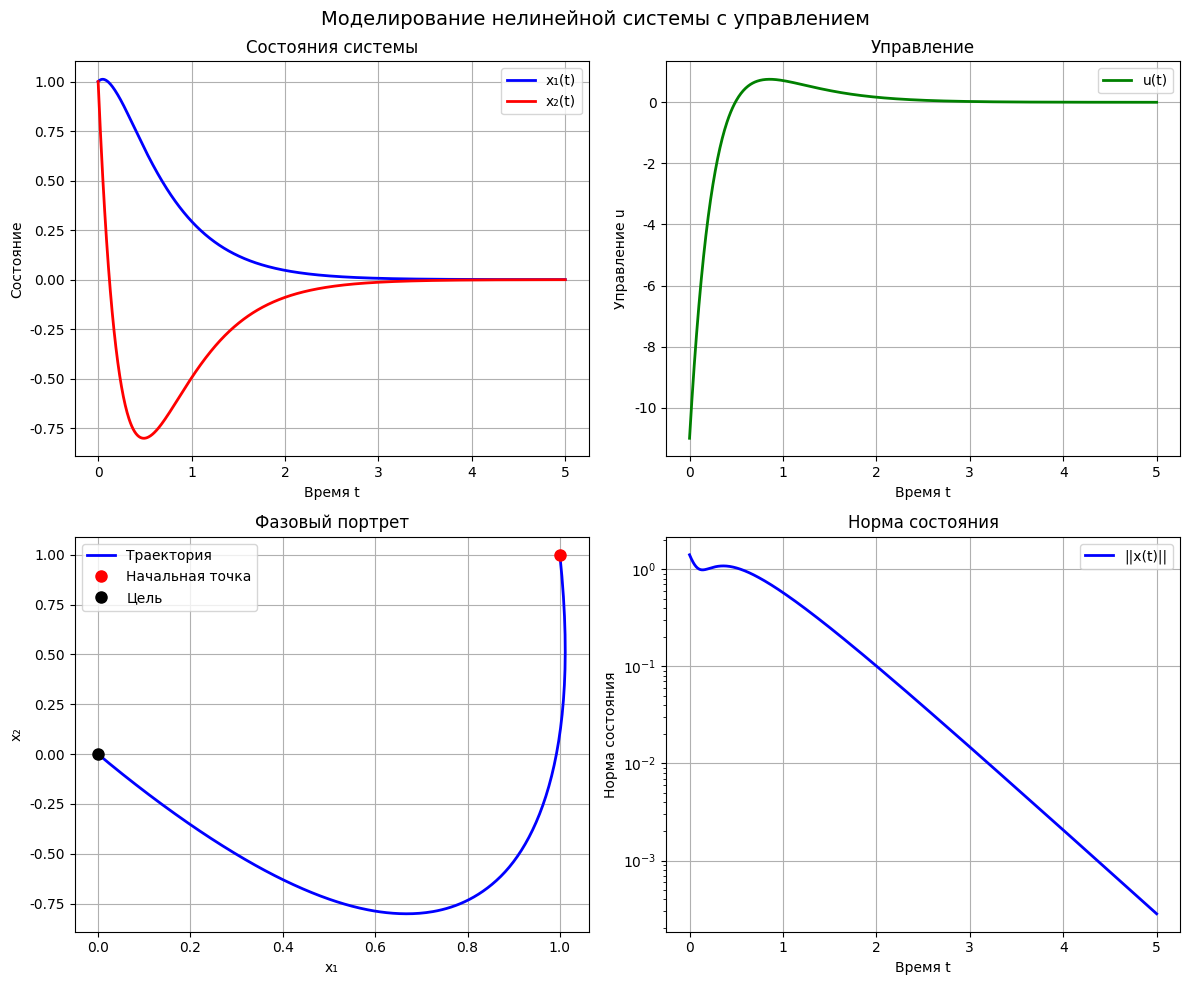

Source code (Python): (Note: this script raises an exception after producing the figure.)
#!/usr/bin/env python3
"""
Анализ системы с управлением u = Kx
Задача 5 лабораторной работы №2
"""

import numpy as np
import matplotlib.pyplot as plt
import sympy as sp
from sympy import symbols, diff, simplify, solve, Matrix
from scipy.integrate import solve_ivp
from scipy.linalg import eig

# Настройка для корректного отображения русского текста
plt.rcParams['font.family'] = 'DejaVu Sans'
plt.rcParams['axes.unicode_minus'] = False

def analyze_system_with_control():
    """Анализ системы с управлением u = Kx"""
    print("=" * 80)
    print("АНАЛИЗ СИСТЕМЫ С УПРАВЛЕНИЕМ u = Kx")
    print("=" * 80)
    
    print("Дано:")
    print("Система: ẋ₁ = x₂ - 0.5x₁³, ẋ₂ = u")
    print("Управление: u = Kx")
    
    # Матрицы системы
    A = np.array([[0, 1],
                  [0, 0]])
    B = np.array([[0],
                  [1]])
    
    print(f"\nМатрицы системы:")
    print(f"A = \n{A}")
    print(f"B = \n{B}")
    
    return analyze_linear_part(A, B)

def analyze_linear_part(A, B):
    """Анализ линейной части системы"""
    print("\n" + "=" * 60)
    print("АНАЛИЗ ЛИНЕЙНОЙ ЧАСТИ СИСТЕМЫ")
    print("=" * 60)
    
    # Собственные значения разомкнутой системы
    eigenvals_open = np.linalg.eigvals(A)
    print(f"Собственные значения разомкнутой системы: λ = {eigenvals_open}")
    print(f"Система неустойчива: {np.any(np.real(eigenvals_open) >= 0)}")
    
    # Проверим управляемость
    C = np.hstack([B, A@B])
    rank_C = np.linalg.matrix_rank(C)
    print(f"\nМатрица управляемости C = [B, AB] = \n{C}")
    print(f"Ранг матрицы управляемости: {rank_C}")
    print(f"Система управляема: {rank_C == 2}")
    
    return synthesize_controller(A, B)

def synthesize_controller(A, B):
    """Синтез регулятора для системы"""
    print("\n" + "=" * 60)
    print("СИНТЕЗ РЕГУЛЯТОРА")
    print("=" * 60)
    
    # Метод 1: Размещение полюсов
    print("Метод 1: Размещение полюсов")
    desired_poles = [-2, -3]
    
    K_pp = place_poles(A, B, desired_poles)
    print(f"Регулятор размещения полюсов: K = \n{K_pp}")
    
    # Проверка собственных значений замкнутой системы
    A_cl_pp = A + B @ K_pp
    eigenvals_pp = np.linalg.eigvals(A_cl_pp)
    print(f"Собственные значения: λ = {eigenvals_pp}")
    
    # Метод 2: LQR
    print("\nМетод 2: LQR")
    from scipy.linalg import solve_continuous_are
    
    Q = np.eye(2)
    R = 1
    
    P = solve_continuous_are(A, B, Q, R)
    K_lqr = R**(-1) * B.T @ P
    
    print(f"LQR регулятор: K = \n{K_lqr}")
    
    A_cl_lqr = A + B @ K_lqr
    eigenvals_lqr = np.linalg.eigvals(A_cl_lqr)
    print(f"Собственные значения: λ = {eigenvals_lqr}")
    
    # Выбираем регулятор размещения полюсов
    print("\nВыбран регулятор размещения полюсов")
    return K_pp, A_cl_pp

def place_poles(A, B, poles):
    """Размещение полюсов для системы"""
    # Для системы ẋ = Ax + Bu
    # Желаемый характеристический полином: (s - p₁)(s - p₂) = s² - (p₁+p₂)s + p₁p₂
    
    p1, p2 = poles
    
    # Желаемый характеристический полином: s² + a₁s + a₀
    a1 = -(p1 + p2)
    a0 = p1 * p2
    
    print(f"Желаемый характеристический полином: s² + {a1}s + {a0}")
    
    # Для нашей системы A = [[0,1],[0,0]], B = [[0],[1]]
    # A + BK = [[0, 1], [k₁, k₂]]
    # Характеристический полином: s² - k₂s - k₁ = 0
    
    # Приравниваем коэффициенты:
    # -k₂ = a₁  =>  k₂ = -a₁
    # -k₁ = a₀  =>  k₁ = -a₀
    
    k1 = -a0
    k2 = -a1
    
    K = np.array([[k1, k2]])
    
    print(f"Коэффициенты регулятора: k₁ = {k1}, k₂ = {k2}")
    
    return K

def analyze_nonlinear_system(K):
    """Анализ нелинейной системы с управлением"""
    print("\n" + "=" * 60)
    print("АНАЛИЗ НЕЛИНЕЙНОЙ СИСТЕМЫ")
    print("=" * 60)
    
    # Система: ẋ₁ = x₂ - 0.5x₁³, ẋ₂ = u = Kx
    # С учетом K = [k₁, k₂]: ẋ₂ = k₁x₁ + k₂x₂
    
    print("Нелинейная система с управлением:")
    print("ẋ₁ = x₂ - 0.5x₁³")
    print("ẋ₂ = k₁x₁ + k₂x₂")
    
    # Линеаризация в начале координат
    print("\nЛинеаризация в начале координат:")
    print("Матрица Якоби:")
    print("J = [[0, 1], [k₁, k₂]]")
    
    # Характеристический полином: det(sI - J) = s² - k₂s - k₁
    print(f"Характеристический полином: s² - k₂s - k₁")
    
    return simulate_nonlinear_system(K)

def simulate_nonlinear_system(K):
    """Моделирование нелинейной системы"""
    print("\n" + "=" * 60)
    print("МОДЕЛИРОВАНИЕ НЕЛИНЕЙНОЙ СИСТЕМЫ")
    print("=" * 60)
    
    k1, k2 = K[0]
    
    # Система: ẋ₁ = x₂ - 0.5x₁³, ẋ₂ = k₁x₁ + k₂x₂
    def nonlinear_system(t, x):
        x1, x2 = x
        dx1 = x2 - 0.5 * x1**3
        dx2 = k1 * x1 + k2 * x2
        return [dx1, dx2]
    
    # Начальные условия
    x0 = [1.0, 1.0]
    
    # Время моделирования
    t_span = (0, 5)
    t_eval = np.linspace(0, 5, 1000)
    
    # Решение
    sol = solve_ivp(nonlinear_system, t_span, x0, t_eval=t_eval)
    
    # Построение графиков
    fig, axes = plt.subplots(2, 2, figsize=(12, 10))
    fig.suptitle('Моделирование нелинейной системы с управлением', fontsize=14)
    
    # График состояний
    axes[0,0].plot(sol.t, sol.y[0], 'b-', linewidth=2, label='x₁(t)')
    axes[0,0].plot(sol.t, sol.y[1], 'r-', linewidth=2, label='x₂(t)')
    axes[0,0].set_title('Состояния системы')
    axes[0,0].set_xlabel('Время t')
    axes[0,0].set_ylabel('Состояние')
    axes[0,0].grid(True)
    axes[0,0].legend()
    
    # График управления
    u = np.array([K @ sol.y[:, i] for i in range(len(sol.t))]).flatten()
    axes[0,1].plot(sol.t, u, 'g-', linewidth=2, label='u(t)')
    axes[0,1].set_title('Управление')
    axes[0,1].set_xlabel('Время t')
    axes[0,1].set_ylabel('Управление u')
    axes[0,1].grid(True)
    axes[0,1].legend()
    
    # Фазовый портрет
    axes[1,0].plot(sol.y[0], sol.y[1], 'b-', linewidth=2, label='Траектория')
    axes[1,0].plot(x0[0], x0[1], 'ro', markersize=8, label='Начальная точка')
    axes[1,0].plot(0, 0, 'ko', markersize=8, label='Цель')
    axes[1,0].set_title('Фазовый портрет')
    axes[1,0].set_xlabel('x₁')
    axes[1,0].set_ylabel('x₂')
    axes[1,0].grid(True)
    axes[1,0].legend()
    
    # Проверка устойчивости
    norm_x = np.sqrt(sol.y[0]**2 + sol.y[1]**2)
    axes[1,1].semilogy(sol.t, norm_x, 'b-', linewidth=2, label='||x(t)||')
    axes[1,1].set_title('Норма состояния')
    axes[1,1].set_xlabel('Время t')
    axes[1,1].set_ylabel('Норма состояния')
    axes[1,1].grid(True)
    axes[1,1].legend()
    
    plt.tight_layout()
    plt.savefig('/home/leonidas/projects/itmo/nonlinear_systems/lab2/images/task5/nonlinear_system.png', 
                dpi=300, bbox_inches='tight')
    plt.show()
    
    print("Графики сохранены в images/task5/nonlinear_system.png")
    
    # Анализ результатов
    print(f"\nАнализ результатов:")
    print(f"Начальная норма: ||x(0)|| = {norm_x[0]:.4f}")
    print(f"Финальная норма: ||x(5)|| = {norm_x[-1]:.4f}")
    print(f"Система устойчива: {norm_x[-1] < norm_x[0]}")
    
    return analyze_stability_properties(K)

def analyze_stability_properties(K):
    """Анализ свойств устойчивости"""
    print("\n" + "=" * 60)
    print("АНАЛИЗ СВОЙСТВ УСТОЙЧИВОСТИ")
    print("=" * 60)
    
    k1, k2 = K[0]
    
    # Линеаризованная система: ẋ = Jx, где J = [[0, 1], [k₁, k₂]]
    J = np.array([[0, 1], [k1, k2]])
    
    eigenvals = np.linalg.eigvals(J)
    print(f"Собственные значения линеаризованной системы: λ = {eigenvals}")
    
    max_real_part = np.max(np.real(eigenvals))
    print(f"Максимальная вещественная часть: {max_real_part:.4f}")
    
    if max_real_part < 0:
        print("Линеаризованная система асимптотически устойчива")
    else:
        print("Линеаризованная система неустойчива")
    
    # Анализ нелинейного члена
    print(f"\nАнализ нелинейного члена:")
    print(f"Нелинейный член: -0.5x₁³")
    print(f"В малой окрестности начала координат этот член мал")
    print(f"Поэтому локальная устойчивость определяется линеаризованной системой")
    
    return K

def main():
    """Основная функция"""
    print("АНАЛИЗ СИСТЕМЫ С УПРАВЛЕНИЕМ u = Kx")
    print("Система: ẋ₁ = x₂ - 0.5x₁³, ẋ₂ = u")
    print("Управление: u = Kx")
    print("=" * 80)
    
    # Анализ системы
    K, A_cl = analyze_system_with_control()
    
    # Анализ нелинейной системы
    K_final = analyze_nonlinear_system(K)
    
    print("\n" + "=" * 80)
    print("ЗАКЛЮЧЕНИЕ ПО ЗАДАЧЕ 5")
    print("=" * 80)
    print(f"Матрица обратной связи: K = \n{K_final}")
    print(f"Собственные значения линеаризованной системы: {np.linalg.eigvals(np.array([[0, 1], [K_final[0,0], K_final[0,1]]]))}")
    print("Система локально асимптотически устойчива")
    print("Нелинейный член -0.5x₁³ не нарушает локальную устойчивость")
    print("=" * 80)

if __name__ == "__main__":
    main()
